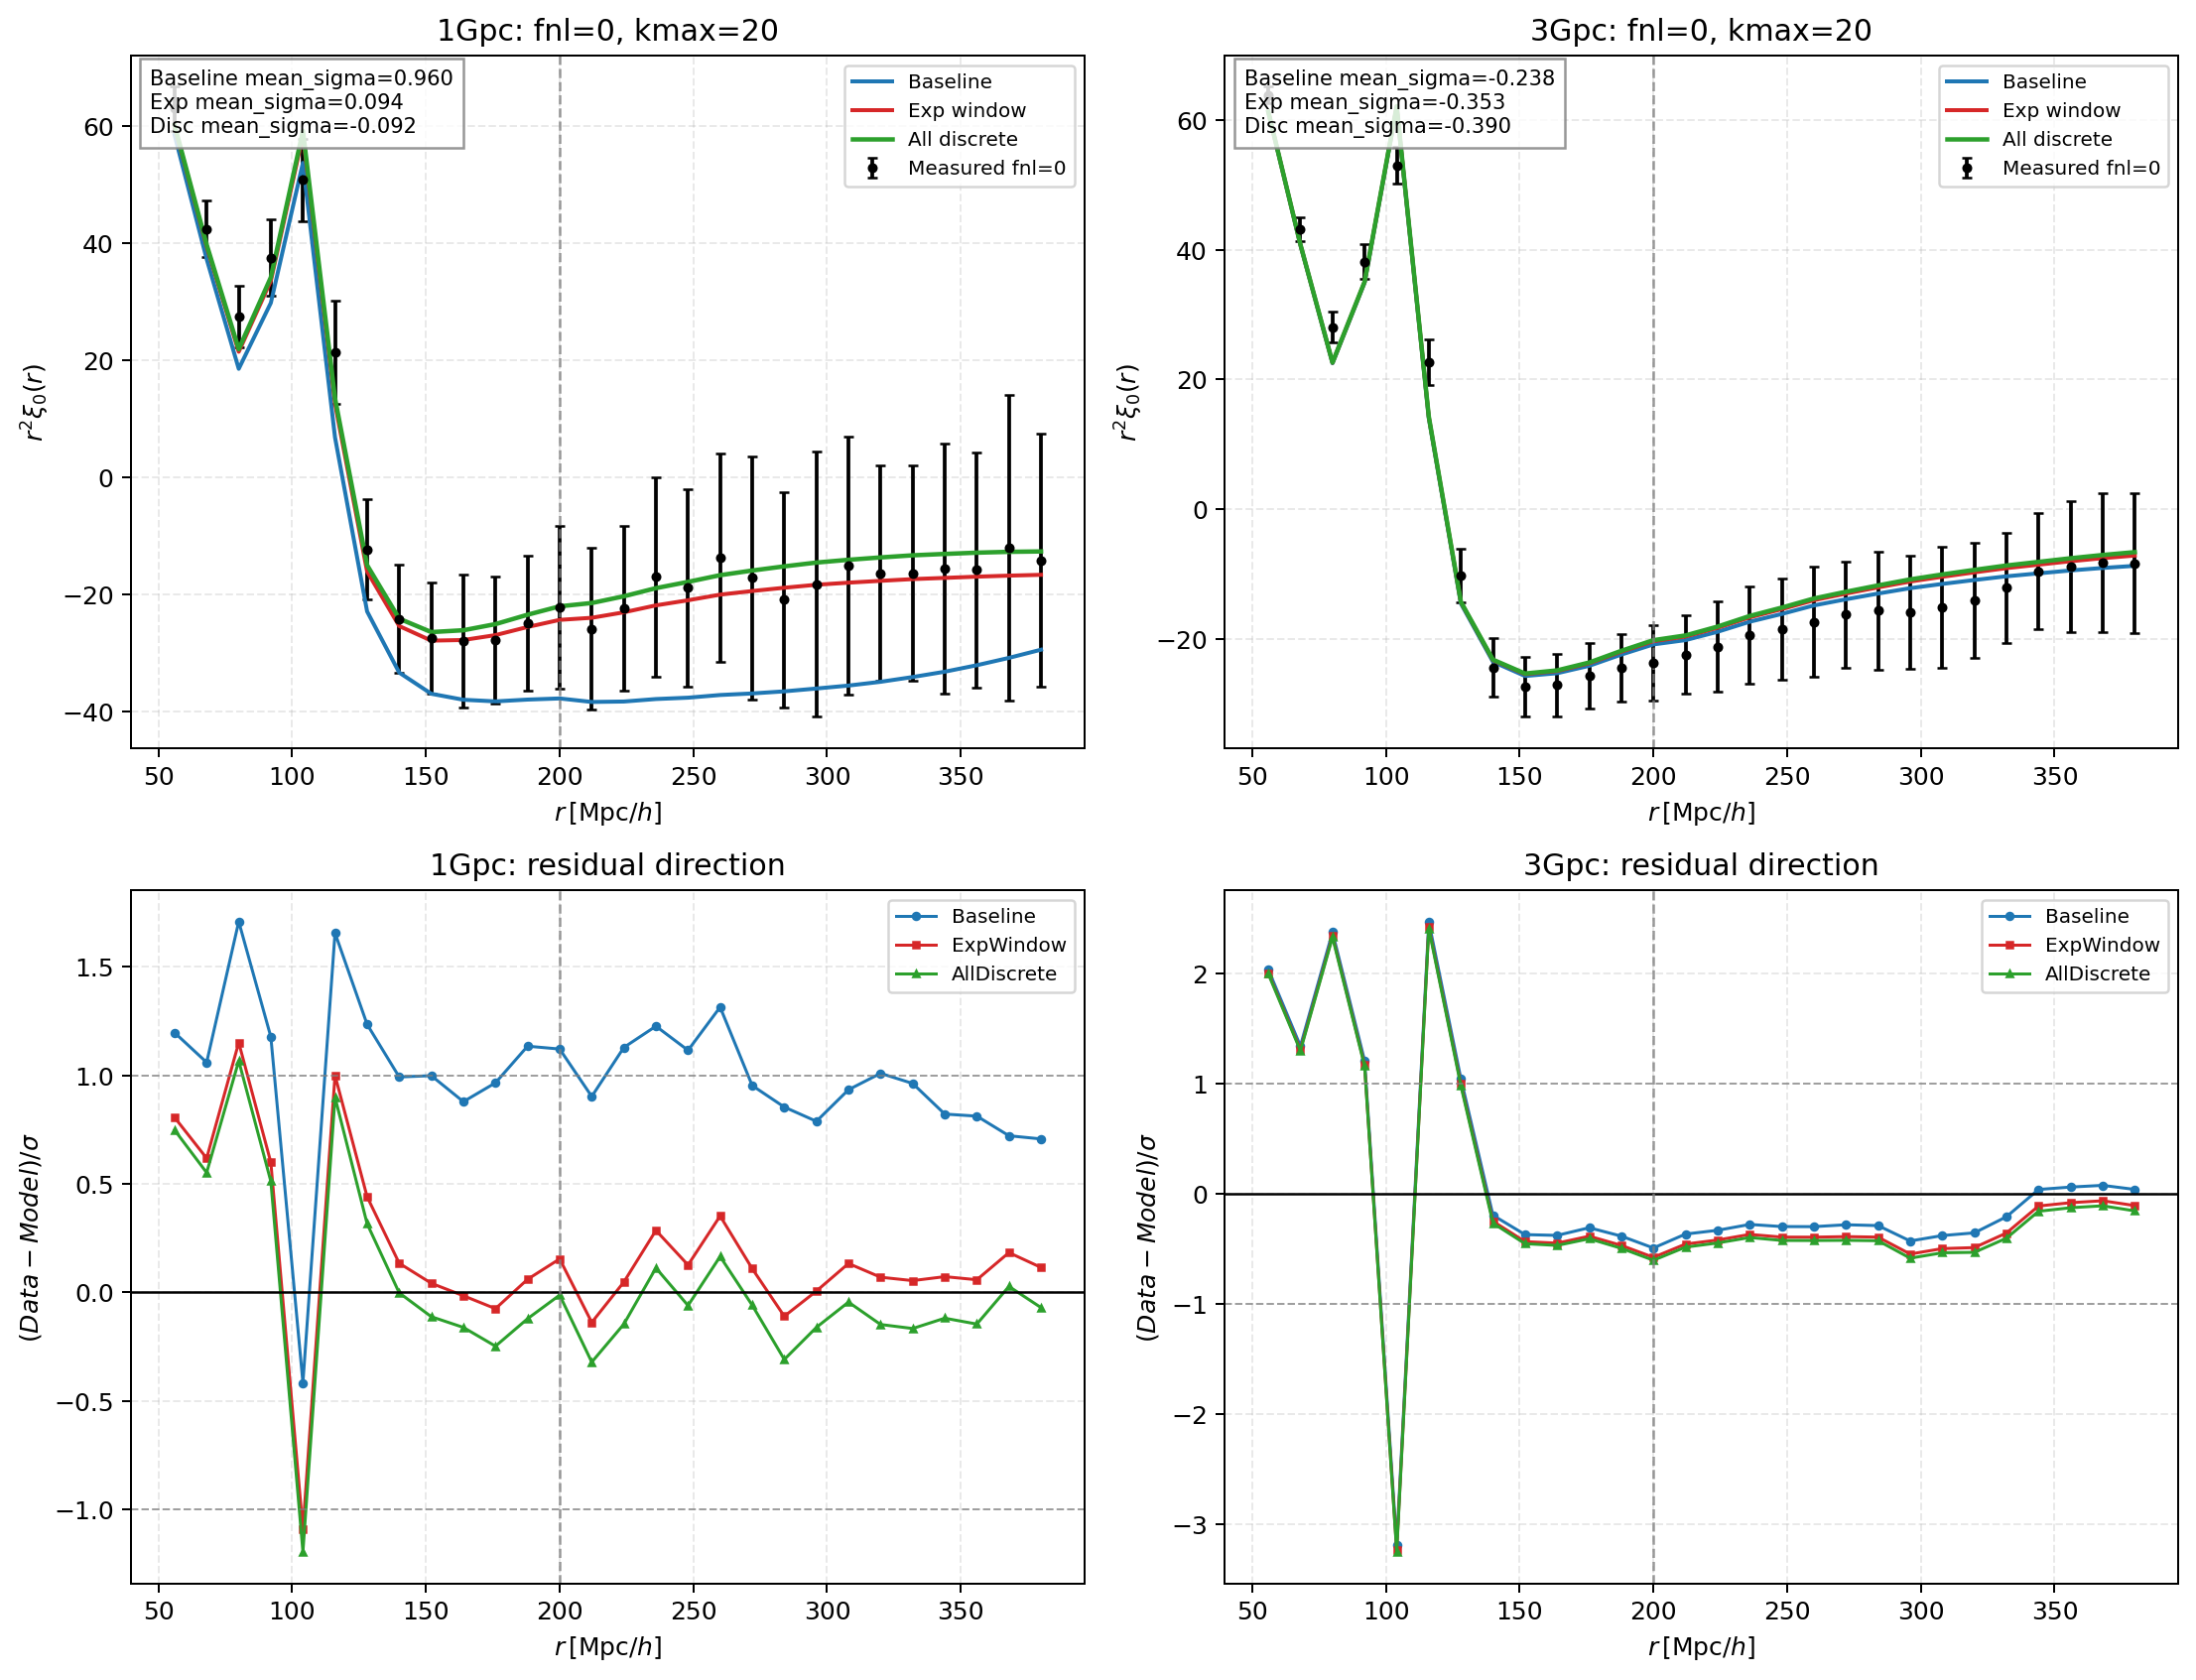

Reproduce this figure in Python.
#!/usr/bin/env python3
# -*- coding: utf-8 -*-

"""
Mission 8：fnl=0 的 2PCF 建模图（kmax=20）
=========================================

任务目标
--------
用户当前只要求一件事：

1. 保持 `kmax=20`；
2. 看 `fnl=0` 时的 2PCF 建模曲线；
3. 同时检查不同建模方法的系统偏差方向。

因此本脚本统一对 `1Gpc` 和 `3Gpc` 的 `fnl=0` 做：

- best-fit P0(k)
- Baseline 建模
- ExpWindow 建模
- AllDiscrete 建模

最后输出一张并排图和一份简短指标表。
"""

from __future__ import annotations

import csv
import sys
from dataclasses import dataclass
from pathlib import Path
from typing import Dict, List

import matplotlib
matplotlib.use("Agg")
import matplotlib.pyplot as plt
import numpy as np
from scipy.fft import irfft, next_fast_len, rfft


THIS_DIR = Path(__file__).resolve().parent
MISSION5_DIR = THIS_DIR.parent / "mission5_log"
if str(MISSION5_DIR) not in sys.path:
    sys.path.insert(0, str(MISSION5_DIR))
if str(THIS_DIR) not in sys.path:
    sys.path.insert(0, str(THIS_DIR))

import mission8_exp_window_box_finish as m8finish
import task5_ir_window_solution_3gpc_multitype as m5


KMIN_GLOBAL = 1.0e-4
KMAX_INT = 20.0
FFTLOG_N = m5.FFTLOG_N
FFTLOG_PADDING = m5.FFTLOG_PADDING
LARGE_SCALE_MIN = m5.LARGE_SCALE_MIN

OUT_FIG = THIS_DIR / "mission8_fnl0_modeling_kmax20.png"
OUT_METRIC_CSV = THIS_DIR / "mission8_fnl0_modeling_kmax20_metrics.csv"
OUT_SUMMARY_MD = THIS_DIR / "mission8_fnl0_modeling_kmax20_summary_20260313.md"


@dataclass
class BoxConfig:
    """
    单个盒长配置。
    """

    tag: str
    box_size: float
    pk0_glob: str
    pcf0_glob: str
    rid_min: int
    rid_max: int
    drop_zero_std: bool
    x_power: float
    q_chunk: int


BOXES = [
    BoxConfig(
        tag="1Gpc",
        box_size=1000.0,
        pk0_glob="/pscratch/sd/l/lzy/1gpc-UNIT-fnl100-fastpm/pk_masscut_fnl0/pk_rsd_N*.dat",
        pcf0_glob="/pscratch/sd/l/lzy/1gpc-UNIT-fnl100-fastpm/pcf_masscut_fnl0/pcf_rsd_N*.dat",
        rid_min=1,
        rid_max=50,
        drop_zero_std=True,
        x_power=4.0,
        q_chunk=400000,
    ),
    BoxConfig(
        tag="3Gpc",
        box_size=3000.0,
        pk0_glob="/pscratch/sd/l/lzy/3gpc-UNIT-fastpm/pk_masscut/pk_rsd_3gpc_fnl0_N*.dat",
        pcf0_glob="/pscratch/sd/l/lzy/3gpc-UNIT-fastpm/pcf_masscut/pcf_rsd_3gpc_fnl0_N*.dat",
        rid_min=2,
        rid_max=80,
        drop_zero_std=False,
        x_power=12.0,
        q_chunk=250000,
    ),
]


def spherical_bessel_j0(x: np.ndarray | float) -> np.ndarray:
    """
    球贝塞尔函数 j0(x)=sin(x)/x。
    """
    x = np.asarray(x, dtype=float)
    out = np.ones_like(x)
    mask = x != 0.0
    out[mask] = np.sin(x[mask]) / x[mask]
    return out


def compute_shell_degeneracy_fft(qmax: int, nmax: int) -> np.ndarray:
    """
    用 FFT 卷积精确计算三维离散 shell 简并度 g_q。
    """
    a = np.zeros(qmax + 1, dtype=np.float32)
    a[0] = 1.0
    n = np.arange(1, nmax + 1, dtype=np.int64)
    sq = np.square(n)
    sq = sq[sq <= qmax]
    a[sq] = 2.0

    nfft = next_fast_len(3 * qmax + 1)
    print(f"[INFO] degeneracy FFT: qmax={qmax}, nfft={nfft}")
    fa = rfft(a, n=nfft)
    conv = irfft(fa * fa * fa, n=nfft)
    return np.rint(conv[: qmax + 1]).astype(np.int64)


def xi_from_full_discrete_shell_sum(
    s_data: np.ndarray,
    gq: np.ndarray,
    k_fund: float,
    k_dense: np.ndarray,
    p_dense: np.ndarray,
    box_size: float,
    q_chunk: int,
) -> np.ndarray:
    """
    全离散 shell 求和：

        xi_0(r) = (1/V) * sum_{q>=1, k_q<=kmax} g_q P(k_q) j0(k_q r)
    """
    volume = float(box_size) ** 3
    xi = np.zeros_like(s_data, dtype=np.float64)
    q_nonzero = np.nonzero(gq[1:])[0] + 1

    for start in range(0, q_nonzero.size, q_chunk):
        q_block = q_nonzero[start : start + q_chunk]
        kvals = k_fund * np.sqrt(q_block.astype(np.float64))
        pvals = np.interp(kvals, k_dense, p_dense)
        weights = gq[q_block].astype(np.float64) * pvals
        xi += np.sum(weights[:, None] * spherical_bessel_j0(np.outer(kvals, s_data)), axis=0) / volume
        if start == 0 or (start // q_chunk) % 50 == 0:
            print(f"[INFO] shell-sum progress: {start + q_block.size} / {q_nonzero.size}")
    return xi


def build_metric_row(
    method: str,
    s: np.ndarray,
    xi_data: np.ndarray,
    xi_std: np.ndarray,
    xi_model: np.ndarray,
    box: str,
) -> Dict[str, object]:
    """
    统一包装一行指标。
    """
    row = dict(m5.compute_alignment_metrics(s, xi_data, xi_std, xi_model, tag=method))
    row["box"] = box
    return row


def main() -> None:
    """
    画 fnl=0, kmax=20 的 2PCF 建模图。
    """
    print("[INFO] Mission8 fnl0 modeling kmax20 start")
    all_rows: List[Dict[str, object]] = []
    plot_data: Dict[str, Dict[str, object]] = {}

    for cfg in BOXES:
        print(f"[INFO] ===== box {cfg.tag} fnl0 =====")
        k_fund = 2.0 * np.pi / cfg.box_size
        qmax = int(np.floor((KMAX_INT / k_fund) ** 2))
        nmax = int(np.floor(KMAX_INT / k_fund))

        data_raw = m5.load_mock_data(
            f"{cfg.tag}_fnl0",
            cfg.pk0_glob,
            cfg.pcf0_glob,
            cfg.rid_min,
            cfg.rid_max,
        )
        if cfg.drop_zero_std:
            data = m8finish.filter_zero_std_pk_bins(data_raw, tag=f"{cfg.tag} fnl0")
        else:
            data = data_raw

        fit = m5.fit_best_pk(data)
        bestfit = fit["bestfit"]
        print(f"[INFO] {cfg.tag} fnl0 bestfit = {bestfit}")

        k_fft = np.geomspace(KMIN_GLOBAL / FFTLOG_PADDING, KMAX_INT * FFTLOG_PADDING, FFTLOG_N)
        p_fft = m5.build_theory_p0(k_fft, bestfit)
        xi_baseline = m5.evaluate_unwindowed_with_kmin(
            data.scen,
            k_fft,
            p_fft,
            kmin=k_fund,
            tag=f"{cfg.tag}_fnl0_baseline",
        )
        xi_exp = m8finish.evaluate_exp_window_model(
            s_data=data.scen,
            k_grid=k_fft,
            p0_grid=p_fft,
            k_fund=k_fund,
            x_power=cfg.x_power,
        )

        print(f"[INFO] {cfg.tag}: compute full discrete degeneracy for fnl0")
        gq = compute_shell_degeneracy_fft(qmax, nmax)
        k_dense = np.geomspace(k_fund, KMAX_INT, 300000)
        p_dense = m5.build_theory_p0(k_dense, bestfit)
        xi_discrete = xi_from_full_discrete_shell_sum(
            s_data=data.scen,
            gq=gq,
            k_fund=k_fund,
            k_dense=k_dense,
            p_dense=p_dense,
            box_size=cfg.box_size,
            q_chunk=cfg.q_chunk,
        )

        rows_here = [
            build_metric_row(f"{cfg.tag}_fnl0_Baseline", data.scen, data.xi_mean, data.xi_std, xi_baseline, cfg.tag),
            build_metric_row(f"{cfg.tag}_fnl0_ExpWindow", data.scen, data.xi_mean, data.xi_std, xi_exp, cfg.tag),
            build_metric_row(f"{cfg.tag}_fnl0_AllDiscrete", data.scen, data.xi_mean, data.xi_std, xi_discrete, cfg.tag),
        ]
        all_rows.extend(rows_here)

        plot_data[cfg.tag] = {
            "s": data.scen,
            "xi_data": data.xi_mean,
            "xi_std": data.xi_std,
            "baseline": xi_baseline,
            "exp": xi_exp,
            "discrete": xi_discrete,
            "metrics": {row["method"]: row for row in rows_here},
        }

    keys: List[str] = []
    seen = set()
    for row in all_rows:
        for key in row.keys():
            if key not in seen:
                seen.add(key)
                keys.append(key)
    with OUT_METRIC_CSV.open("w", newline="", encoding="utf-8") as f:
        writer = csv.DictWriter(f, fieldnames=keys)
        writer.writeheader()
        writer.writerows([{k: row.get(k, "") for k in keys} for row in all_rows])
    print(f"[INFO] saved metrics: {OUT_METRIC_CSV}")

    fig, axes = plt.subplots(2, 2, figsize=(12.4, 9.5))
    for col, tag in enumerate(["1Gpc", "3Gpc"]):
        item = plot_data[tag]
        s = item["s"]
        ax = axes[0, col]
        ax.errorbar(
            s,
            s**2 * item["xi_data"],
            yerr=s**2 * item["xi_std"],
            fmt="o",
            ms=3.0,
            capsize=2,
            color="black",
            label="Measured fnl=0",
        )
        ax.plot(s, s**2 * item["baseline"], "-", lw=1.6, color="tab:blue", label="Baseline")
        ax.plot(s, s**2 * item["exp"], "-", lw=1.6, color="tab:red", label="Exp window")
        ax.plot(s, s**2 * item["discrete"], "-", lw=1.8, color="tab:green", label="All discrete")
        ax.axvline(LARGE_SCALE_MIN, color="gray", lw=1.0, ls="--", alpha=0.8)
        ax.set_title(f"{tag}: fnl=0, kmax=20")
        ax.set_xlabel(r"$r\,[\mathrm{Mpc}/h]$")
        ax.set_ylabel(r"$r^2 \xi_0(r)$")
        text = "\n".join([
            f"Baseline mean_sigma={item['metrics'][f'{tag}_fnl0_Baseline']['mean_sigma']:.3f}",
            f"Exp mean_sigma={item['metrics'][f'{tag}_fnl0_ExpWindow']['mean_sigma']:.3f}",
            f"Disc mean_sigma={item['metrics'][f'{tag}_fnl0_AllDiscrete']['mean_sigma']:.3f}",
        ])
        ax.text(
            0.02,
            0.98,
            text,
            transform=ax.transAxes,
            va="top",
            ha="left",
            fontsize=8.4,
            bbox=dict(facecolor="white", alpha=0.82, edgecolor="gray"),
        )
        ax.legend(fontsize=8)

        axr = axes[1, col]
        r2_data = s**2 * item["xi_data"]
        r2_std = np.maximum(s**2 * item["xi_std"], 1e-12)
        for arr, color, label, marker in [
            (item["baseline"], "tab:blue", "Baseline", "o"),
            (item["exp"], "tab:red", "ExpWindow", "s"),
            (item["discrete"], "tab:green", "AllDiscrete", "^"),
        ]:
            resid = (r2_data - s**2 * arr) / r2_std
            axr.plot(s, resid, marker + "-", ms=2.8, lw=1.2, color=color, label=label)
        axr.axhline(0.0, color="black", lw=1.0)
        axr.axhline(1.0, color="gray", lw=0.8, ls="--", alpha=0.7)
        axr.axhline(-1.0, color="gray", lw=0.8, ls="--", alpha=0.7)
        axr.axvline(LARGE_SCALE_MIN, color="gray", lw=1.0, ls="--", alpha=0.8)
        axr.set_title(f"{tag}: residual direction")
        axr.set_xlabel(r"$r\,[\mathrm{Mpc}/h]$")
        axr.set_ylabel(r"$(Data-Model)/\sigma$")
        axr.legend(fontsize=8)

    fig.tight_layout()
    fig.savefig(OUT_FIG, bbox_inches="tight")
    plt.close(fig)
    print(f"[INFO] saved figure: {OUT_FIG}")

    with OUT_SUMMARY_MD.open("w", encoding="utf-8") as f:
        f.write("# Mission 8：fnl=0 的 2PCF 建模图（kmax=20）\n\n")
        f.write("这次只画 `fnl=0` 的 2PCF 建模图，`kmax` 固定为 `20`，并统一比较三种方法：Baseline / ExpWindow / AllDiscrete。\n\n")
        f.write("| Box | Method | mean_abs_sigma | chi2_ndof | mean_sigma |\n")
        f.write("|---|---|---:|---:|---:|\n")
        for tag in ["1Gpc", "3Gpc"]:
            for method in [f"{tag}_fnl0_Baseline", f"{tag}_fnl0_ExpWindow", f"{tag}_fnl0_AllDiscrete"]:
                row = next(row for row in all_rows if row["method"] == method)
                f.write(
                    f"| {tag} | {method.split('_')[-1]} | "
                    f"{float(row['mean_abs_sigma']):.4f} | "
                    f"{float(row['chi2_ndof']):.4f} | "
                    f"{float(row['mean_sigma']):.4f} |\n"
                )
        f.write("\n")
        f.write("其中 `mean_sigma < 0` 表示模型整体偏高，`mean_sigma > 0` 表示模型整体偏低。\n")
    print(f"[INFO] saved summary: {OUT_SUMMARY_MD}")
    print("[INFO] Mission8 fnl0 modeling kmax20 done")


if __name__ == "__main__":
    main()
